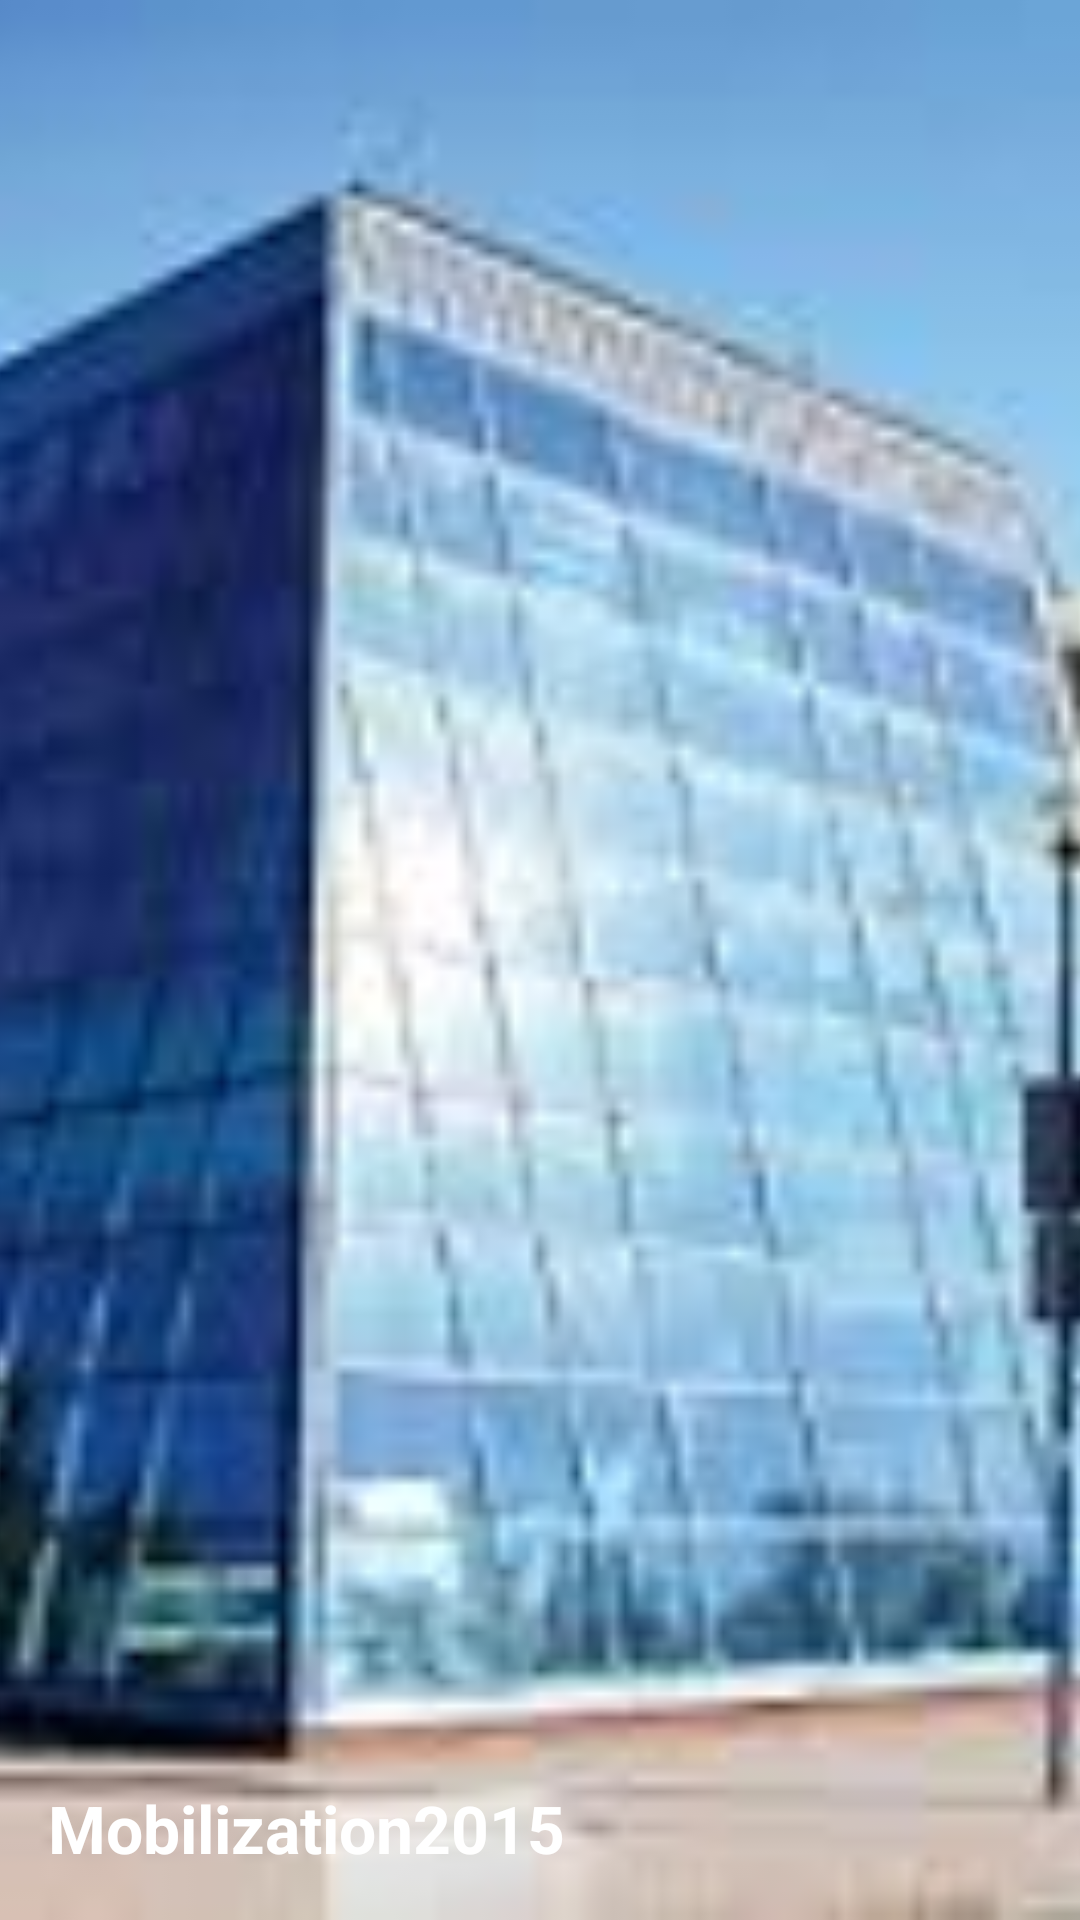

Reconstruct the res/layout file that produces this screen, plus the resources it refers to.
<!-- AndroidManifest.xml: application theme AppTheme -->
<!-- res/layout/drawer_header.xml -->
<?xml version="1.0" encoding="utf-8"?>
<FrameLayout
    xmlns:android="http://schemas.android.com/apk/res/android"
    android:layout_width="match_parent"
    android:layout_height="200dp">

    <ImageView
        android:layout_width="match_parent"
        android:layout_height="match_parent"
        android:scaleType="centerCrop"
        android:src="@drawable/expo"/>

    <TextView
        android:layout_width="wrap_content"
        android:layout_height="wrap_content"
        android:textAppearance="?android:textAppearanceLarge"
        android:layout_margin="16dp"
        android:textStyle="bold"
        android:textColor="@color/white"
        android:layout_gravity="bottom"
        android:text="@string/app_name"/>
</FrameLayout>
<!-- resources referenced by this layout -->
<resources>
  <color name="white">#ffffff</color>
  <!-- drawable expo: jpg bitmap (drawable, 9596 bytes) -->
  <string name="app_name">Mobilization2015</string>
  <style name="AppTheme" parent="Theme.AppCompat.Light.NoActionBar">
          <item name="colorPrimary">@color/primary</item>
          <item name="colorPrimaryDark">@color/primary_dark</item>
          <item name="android:textColorPrimary">@color/white</item>
          <item name="colorControlNormal">@color/white</item>
      </style>
</resources>
